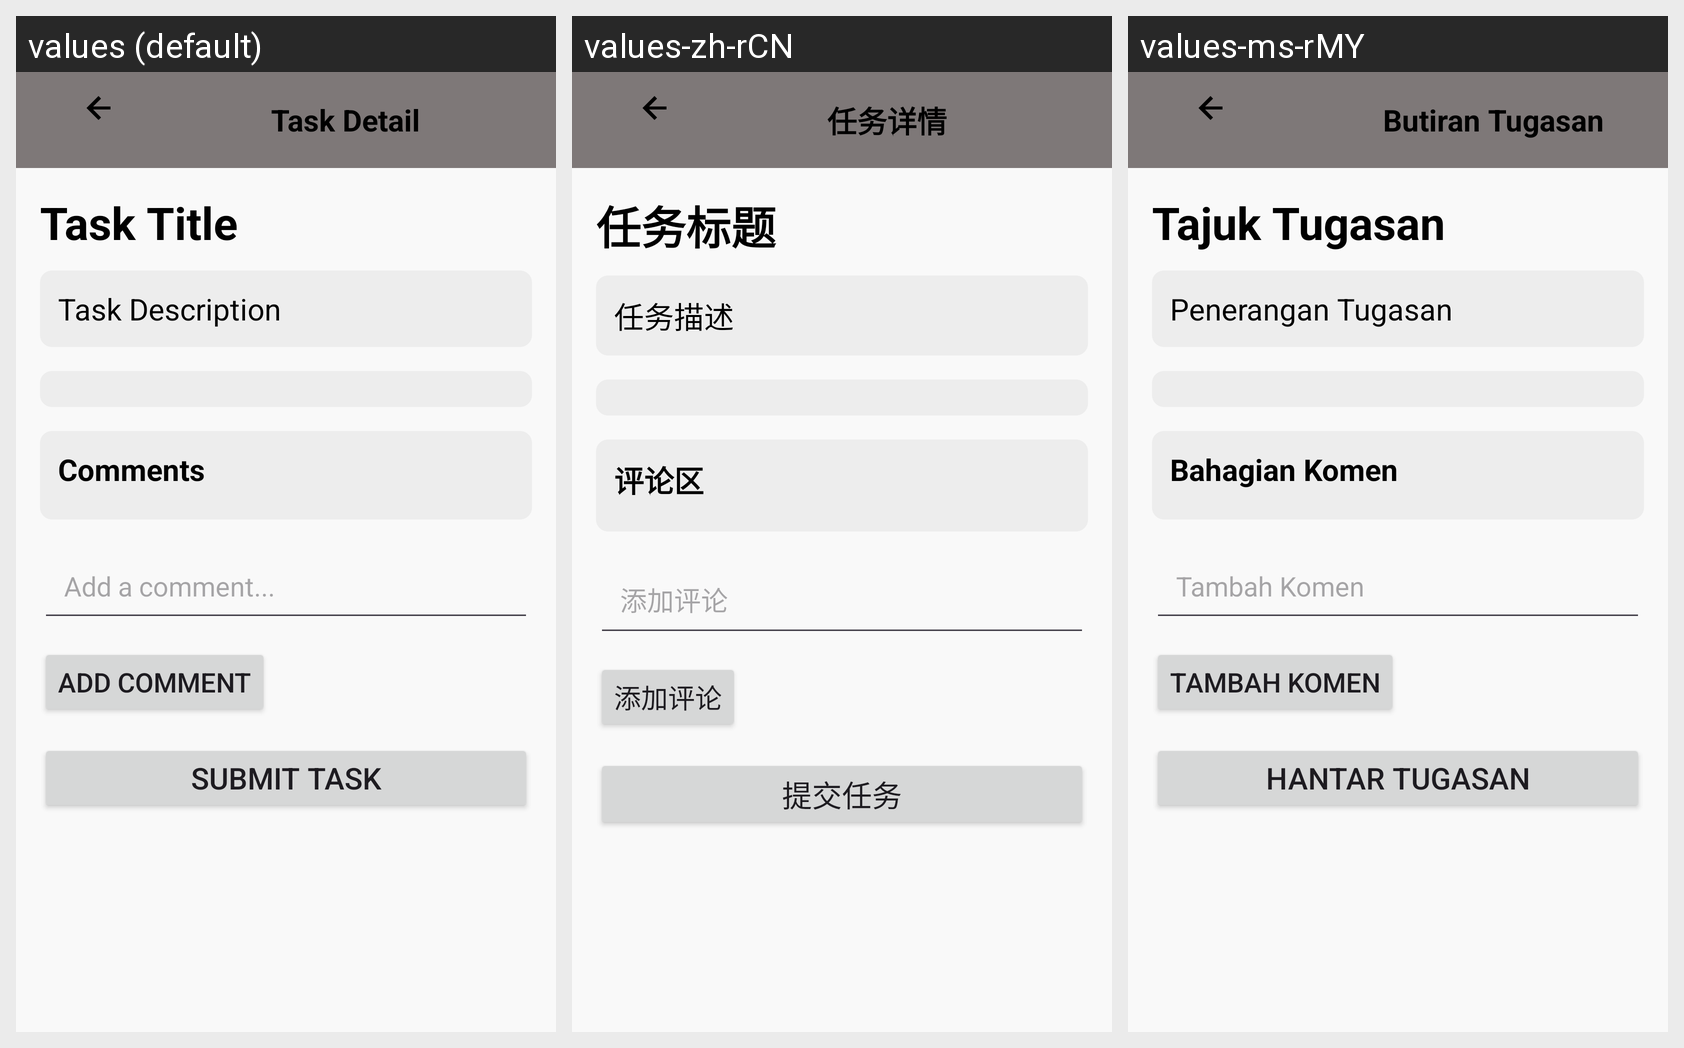

Here is an Android app screen in its default locale and in the app's own translations. Write out the translated-string differences for the strings that appear on this screen.
Android screen res/layout/activity_task_detail.xml rendered under 3 locales, left to right: values (default), values-zh-rCN, values-ms-rMY. Device: Nexus 5 (rendered at 1080×1920; each locale shown at half size, 540×960, under a caption strip naming it); theme Theme.ProgressioMobileApp.
Strings drawn on this screen, with the default value and each locale's value (text and hints the layout hard-codes, and strings that could not be matched under every locale, appear in the picture but are not listed):

task_detail
  values: Task Detail
  values-zh-rCN: 任务详情
  values-ms-rMY: Butiran Tugasan

task_title_detail
  values: Task Title
  values-zh-rCN: 任务标题
  values-ms-rMY: Tajuk Tugasan

task_description_detail
  values: Task Description
  values-zh-rCN: 任务描述
  values-ms-rMY: Penerangan Tugasan

comments_section
  values: Comments
  values-zh-rCN: 评论区
  values-ms-rMY: Bahagian Komen

add_comment_hint
  values: Add a comment...
  values-zh-rCN: 添加评论
  values-ms-rMY: Tambah Komen

add_comment_button
  values: Add Comment
  values-zh-rCN: 添加评论
  values-ms-rMY: Tambah Komen

submit_task_button
  values: Submit Task
  values-zh-rCN: 提交任务
  values-ms-rMY: Hantar Tugasan
